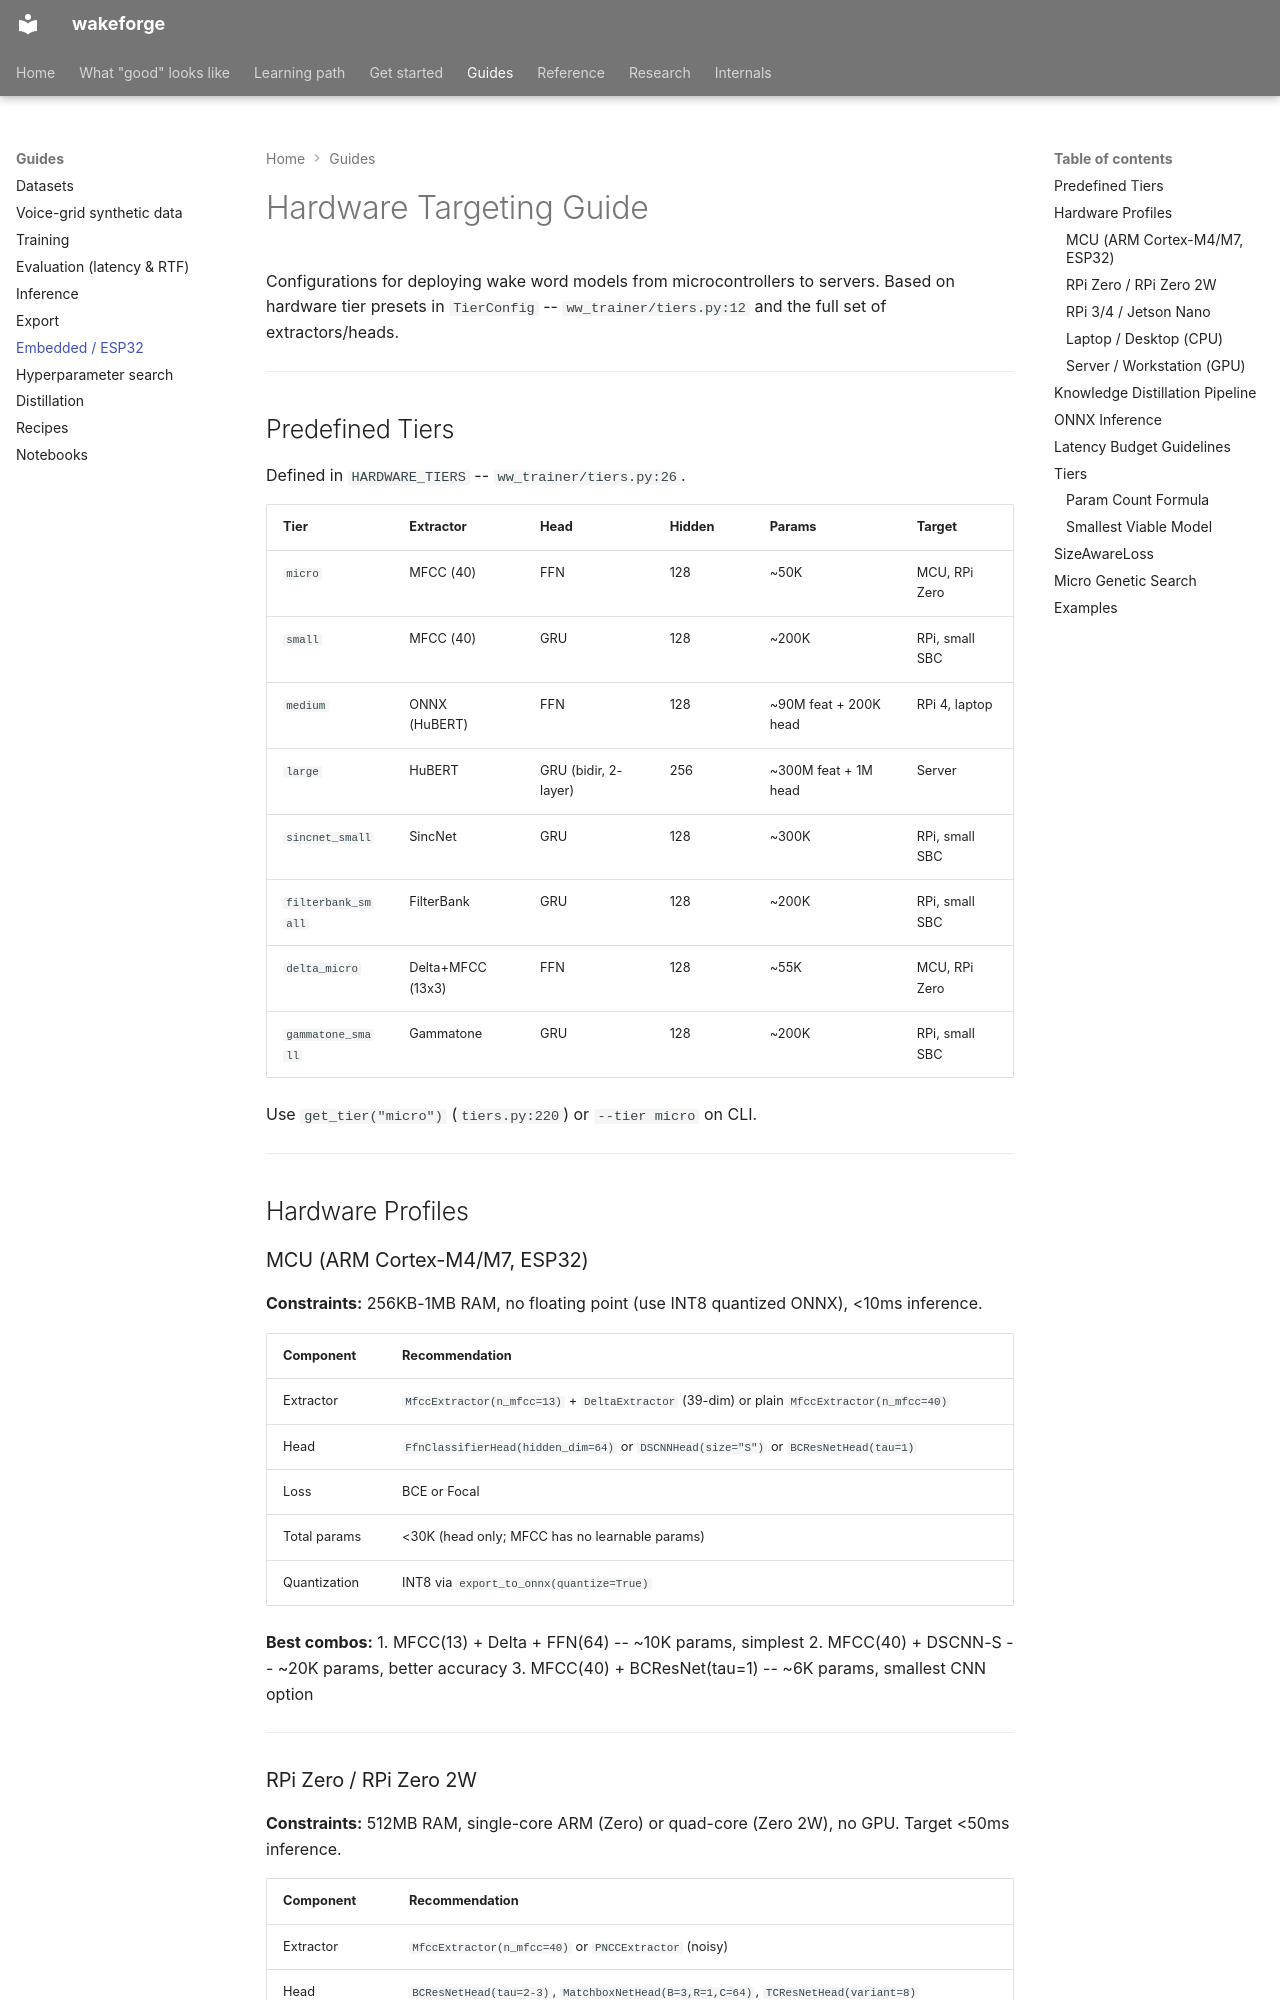

repository: TigreGotico/wakeforge · page: guides/embedded/index.html · generator: mkdocs

# Hardware Targeting Guide

Configurations for deploying wake word models from microcontrollers to servers. Based on hardware tier presets in `TierConfig` -- `ww_trainer/tiers.py:12` and the full set of extractors/heads.

---

## Predefined Tiers

Defined in `HARDWARE_TIERS` -- `ww_trainer/tiers.py:26`.

| Tier | Extractor | Head | Hidden | Params | Target |
|------|-----------|------|--------|--------|--------|
| `micro` | MFCC (40) | FFN | 128 | ~50K | MCU, RPi Zero |
| `small` | MFCC (40) | GRU | 128 | ~200K | RPi, small SBC |
| `medium` | ONNX (HuBERT) | FFN | 128 | ~90M feat + 200K head | RPi 4, laptop |
| `large` | HuBERT | GRU (bidir, 2-layer) | 256 | ~300M feat + 1M head | Server |
| `sincnet_small` | SincNet | GRU | 128 | ~300K | RPi, small SBC |
| `filterbank_small` | FilterBank | GRU | 128 | ~200K | RPi, small SBC |
| `delta_micro` | Delta+MFCC (13x3) | FFN | 128 | ~55K | MCU, RPi Zero |
| `gammatone_small` | Gammatone | GRU | 128 | ~200K | RPi, small SBC |

Use `get_tier("micro")` (`tiers.py:220`) or `--tier micro` on CLI.

---

## Hardware Profiles

### MCU (ARM Cortex-M4/M7, ESP32)

**Constraints:** 256KB-1MB RAM, no floating point (use INT8 quantized ONNX), <10ms inference.

| Component | Recommendation |
|-----------|---------------|
| Extractor | `MfccExtractor(n_mfcc=13)` + `DeltaExtractor` (39-dim) or plain `MfccExtractor(n_mfcc=40)` |
| Head | `FfnClassifierHead(hidden_dim=64)` or `DSCNNHead(size="S")` or `BCResNetHead(tau=1)` |
| Loss | BCE or Focal |
| Total params | <30K (head only; MFCC has no learnable params) |
| Quantization | INT8 via `export_to_onnx(quantize=True)` |

**Best combos:**
1. MFCC(13) + Delta + FFN(64) -- ~10K params, simplest
2. MFCC(40) + DSCNN-S -- ~20K params, better accuracy
3. MFCC(40) + BCResNet(tau=1) -- ~6K params, smallest CNN option

---

### RPi Zero / RPi Zero 2W

**Constraints:** 512MB RAM, single-core ARM (Zero) or quad-core (Zero 2W), no GPU. Target <50ms inference.

| Component | Recommendation |
|-----------|---------------|
| Extractor | `MfccExtractor(n_mfcc=40)` or `PNCCExtractor` (noisy) |
| Head | `BCResNetHead(tau=2-3)`, `MatchboxNetHead(B=3,R=1,C=64)`, `TCResNetHead(variant=8)` |
| Loss | Focal + SupCon |
| Total params | <50K |
| Quantization | INT8 ONNX |

**Best combos:**
1. MFCC(40) + BCResNet(tau=3) -- ~43K params
2. MFCC(40) + MatchboxNet-3x1x64 -- ~25K params
3. PNCC(13) + SNRAware + TCResNet8 -- ~35K params (noisy environments)

---
